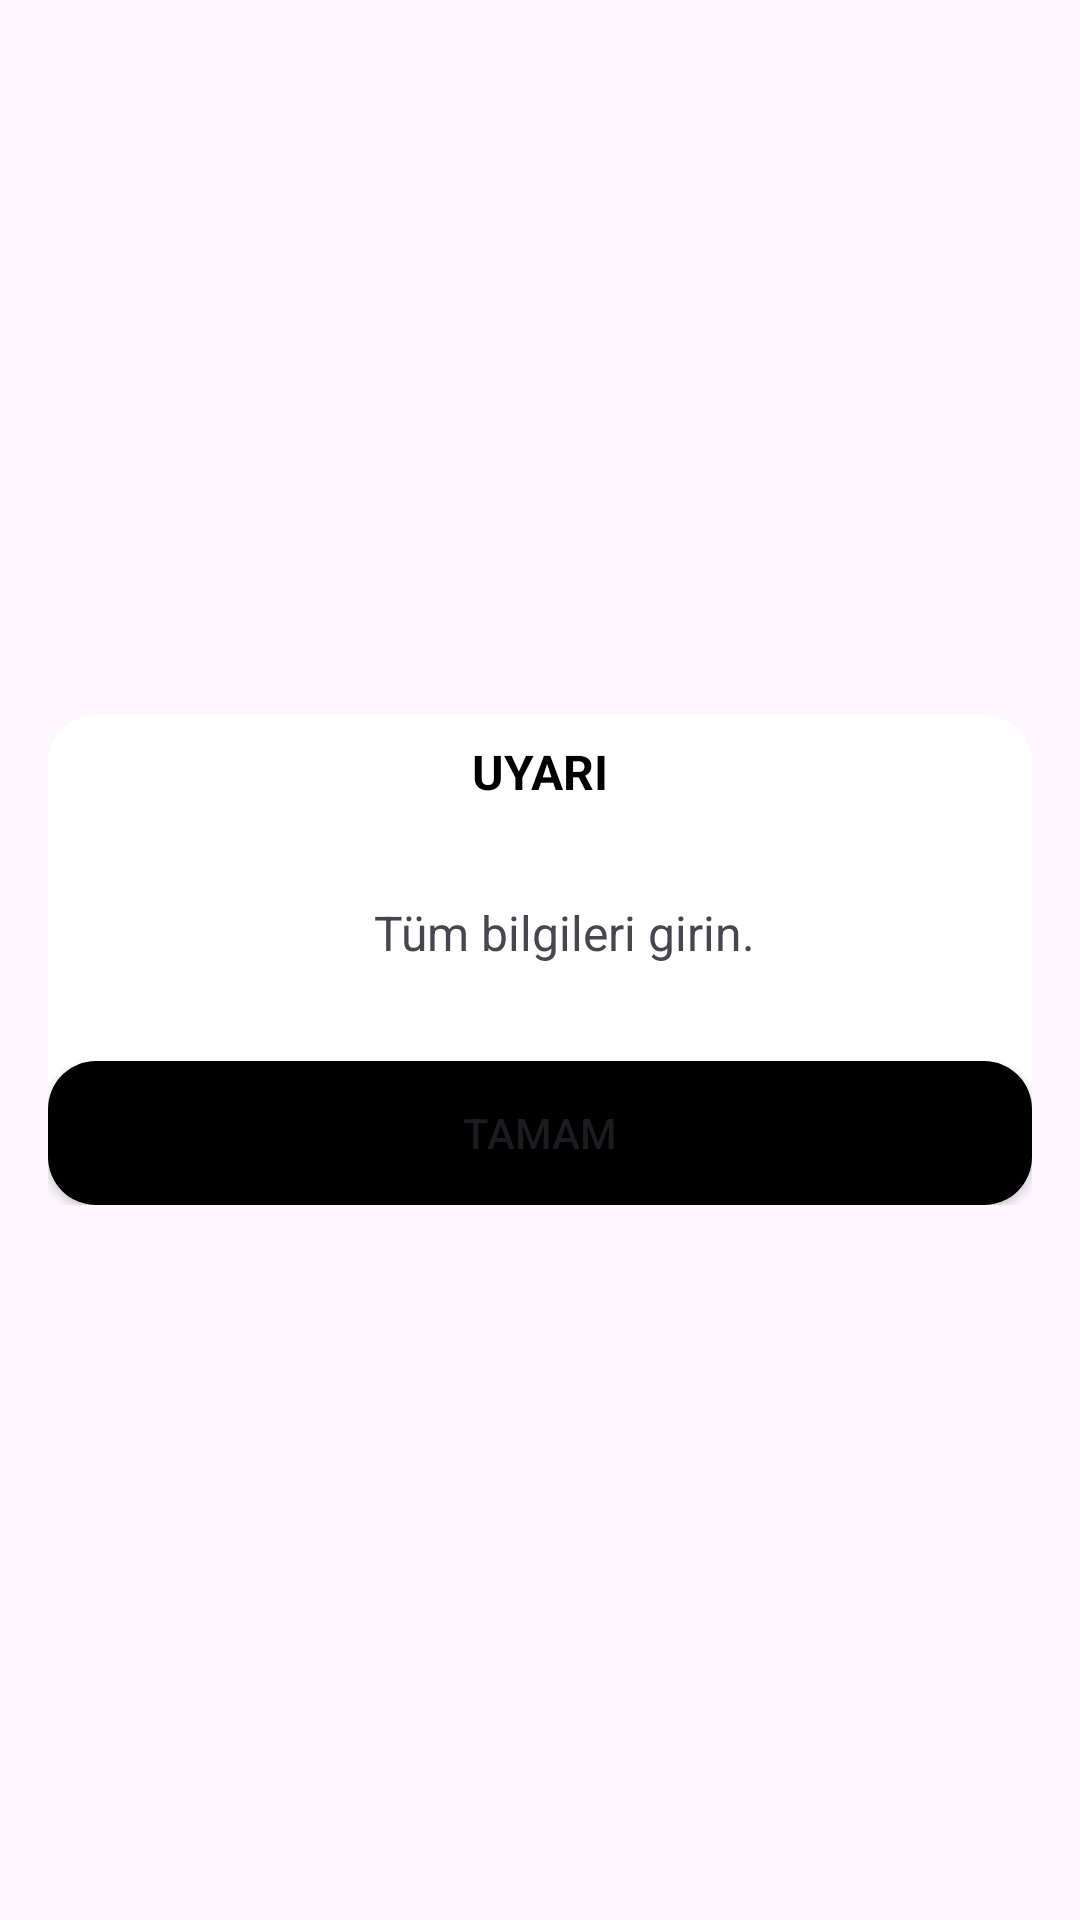

Reconstruct the res/layout file that produces this screen, plus the resources it refers to.
<!-- AndroidManifest.xml: application theme Theme.CapstoneProject -->
<!-- res/layout/custom_alert_dialog.xml -->
<?xml version="1.0" encoding="utf-8"?>
<androidx.constraintlayout.widget.ConstraintLayout xmlns:android="http://schemas.android.com/apk/res/android"
    xmlns:app="http://schemas.android.com/apk/res-auto"
    android:layout_width="match_parent"
    android:layout_height="match_parent"
    android:orientation="vertical">

    <androidx.constraintlayout.widget.ConstraintLayout
        android:layout_width="match_parent"
        android:layout_height="wrap_content"
        android:layout_margin="@dimen/marginMedium"
        android:background="@drawable/alert_dialog_background"
        app:layout_constraintBottom_toBottomOf="parent"
        app:layout_constraintTop_toTopOf="parent">

        <TextView
            android:id="@+id/customAlertDialog_tvTitle"
            android:layout_width="wrap_content"
            android:layout_height="wrap_content"
            android:layout_marginTop="@dimen/marginSmall"
            android:text="@string/warning_message"
            style="@style/TextMedium16.Black"
            app:layout_constraintEnd_toEndOf="parent"
            app:layout_constraintStart_toStartOf="parent"
            app:layout_constraintTop_toTopOf="parent" />

        <TextView
            android:id="@+id/customAlertDialog_tvInfo"
            android:layout_width="wrap_content"
            android:layout_height="wrap_content"
            android:layout_marginStart="@dimen/marginMedium"
            android:layout_marginTop="@dimen/marginLarge"
            android:text="@string/hint_enter_all_information"
            android:textSize="@dimen/textSizeMedium"
            app:layout_constraintEnd_toEndOf="parent"
            app:layout_constraintStart_toStartOf="parent"
            app:layout_constraintTop_toBottomOf="@+id/customAlertDialog_tvTitle" />

        <Button
            android:id="@+id/customAlertDialog_btnOk"
            android:layout_width="@dimen/parent_fill"
            android:layout_height="wrap_content"
            android:layout_marginTop="@dimen/marginLarge"
            android:background="@drawable/alert_dialog_button_background"
            android:text="@string/ok"
            app:layout_constraintBottom_toBottomOf="parent"
            app:layout_constraintEnd_toEndOf="parent"
            app:layout_constraintStart_toStartOf="parent"
            app:layout_constraintTop_toBottomOf="@+id/customAlertDialog_tvInfo"
            app:layout_constraintWidth_default="spread" />

    </androidx.constraintlayout.widget.ConstraintLayout>

</androidx.constraintlayout.widget.ConstraintLayout>
<!-- resources referenced by this layout -->
<resources>
  <dimen name="marginLarge">32dp</dimen>
  <dimen name="marginMedium">16dp</dimen>
  <dimen name="marginSmall">8dp</dimen>
  <dimen name="parent_fill">0dp</dimen>
  <dimen name="textSizeMedium">16sp</dimen>
  <!-- drawable alert_dialog_background (drawable) -->
  <?xml version="1.0" encoding="utf-8"?>
  <shape xmlns:android="http://schemas.android.com/apk/res/android">
  
      <solid android:color="#FFFFFF" />
  
      <corners
          android:bottomLeftRadius="16dp"
          android:bottomRightRadius="16dp"
          android:topLeftRadius="16dp"
          android:topRightRadius="16dp" />
  </shape>
  <!-- drawable alert_dialog_button_background (drawable) -->
  <?xml version="1.0" encoding="utf-8"?>
  <shape xmlns:android="http://schemas.android.com/apk/res/android">
  
      <solid android:color="#000000" />
  
      <corners
          android:bottomRightRadius="16dp"
          android:bottomLeftRadius="16dp"
          android:topLeftRadius="16dp"
          android:topRightRadius="16dp" />
  </shape>
  <string name="hint_enter_all_information">Tüm bilgileri girin.</string>
  <string name="ok">Tamam</string>
  <string name="warning_message">UYARI</string>
  <style name="TextMedium16.Black">
          <item name="android:textColor">@color/black</item>
      </style>
  <style name="Theme.CapstoneProject" parent="Base.Theme.CapstoneProject" />
  <color name="black">#FF000000</color>
  <style name="Base.Theme.CapstoneProject" parent="Theme.Material3.DayNight.NoActionBar">
          
          
          <item name="colorPrimary">@color/colorPrimary</item>
      </style>
  <color name="colorPrimary">#000000</color>
</resources>
